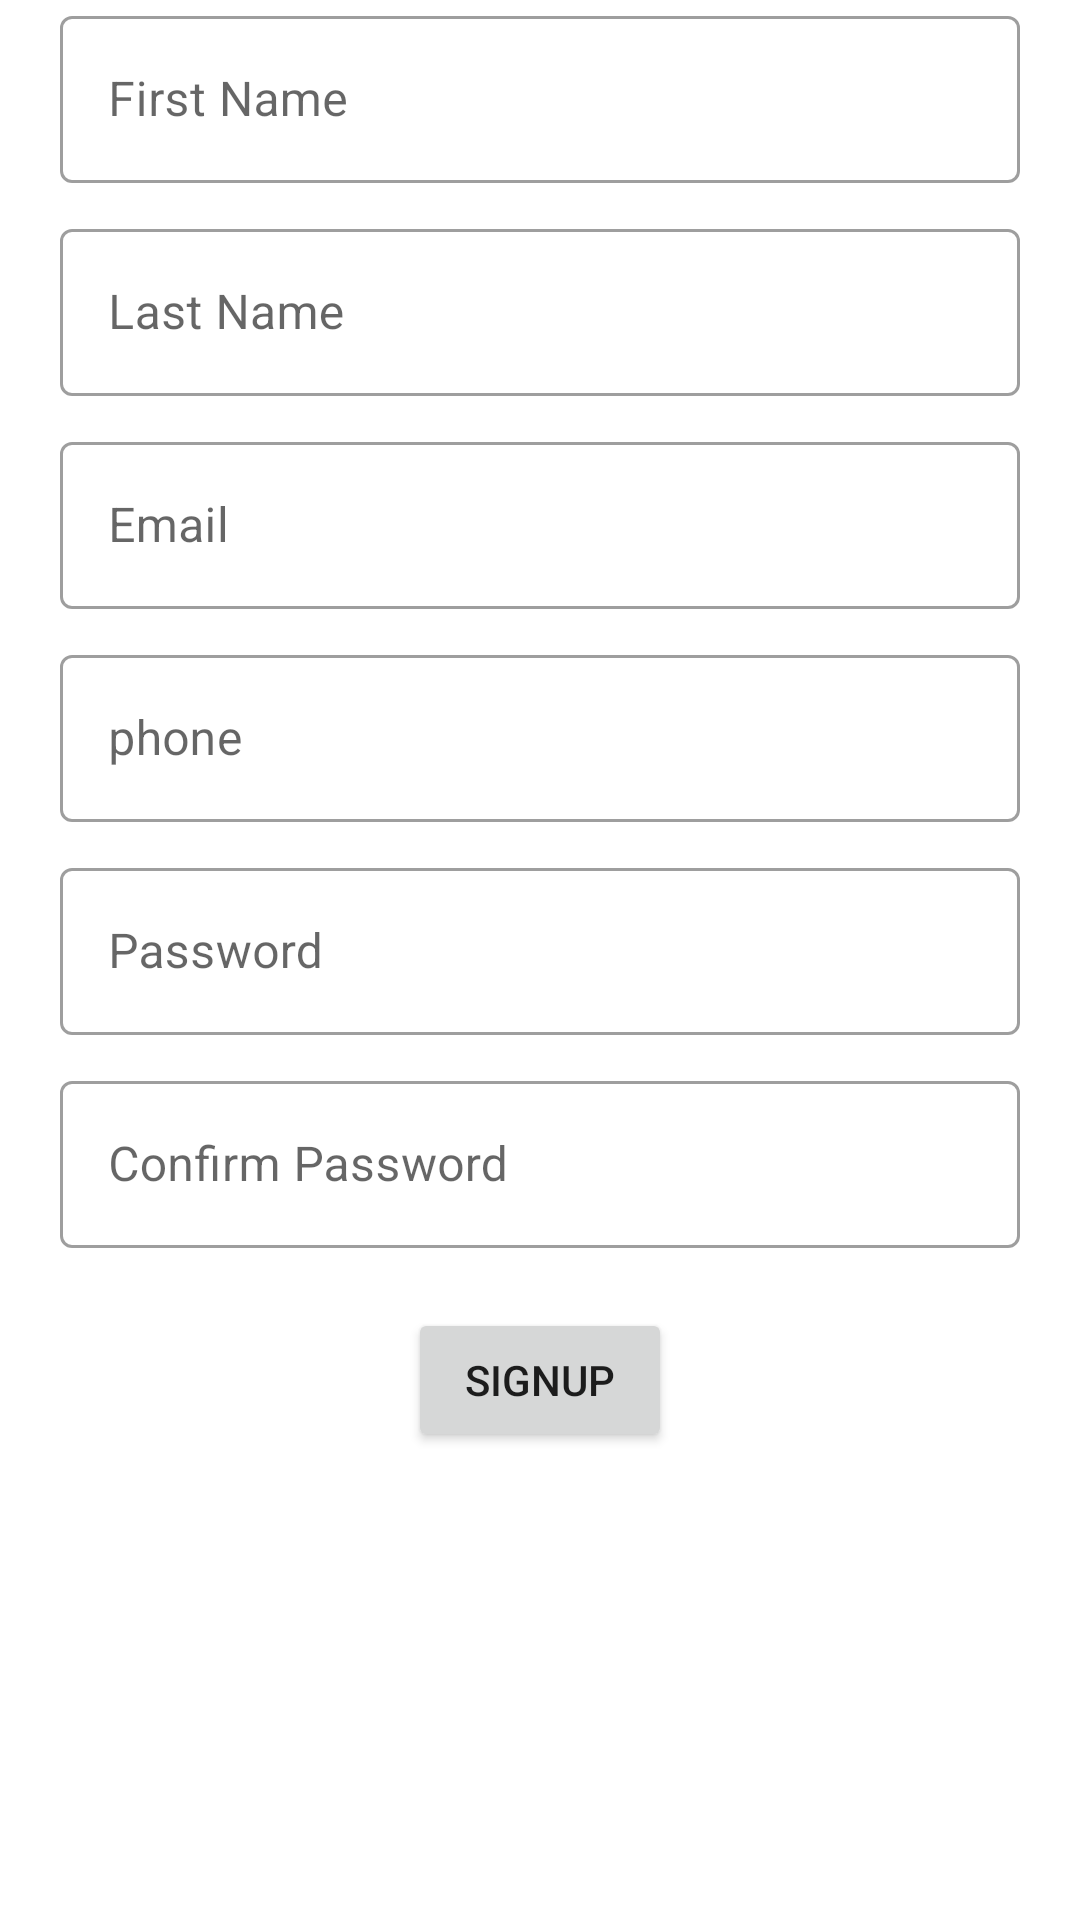

Produce the Android XML layout that renders to this screen, including the resource entries it uses.
<!-- AndroidManifest.xml: application theme AppTheme -->
<!-- res/layout/fragment_sign_up.xml -->
<?xml version="1.0" encoding="utf-8"?>
<FrameLayout xmlns:android="http://schemas.android.com/apk/res/android"
    xmlns:tools="http://schemas.android.com/tools"
    android:layout_width="match_parent"
    android:layout_height="match_parent"
    tools:context=".SignUpFragment">

    <LinearLayout
        android:layout_width="match_parent"
        android:layout_height="match_parent"
        android:orientation="vertical">

        <com.google.android.material.textfield.TextInputLayout
            android:layout_width="match_parent"
            android:layout_height="wrap_content"
            android:hint="@string/first_name"
            android:layout_marginLeft="20dp"
            android:layout_marginRight="20dp"
            style="@style/Widget.MaterialComponents.TextInputLayout.OutlinedBox">
            <com.google.android.material.textfield.TextInputEditText
                android:id="@+id/signup_first_name"
                android:layout_width="match_parent"
                android:layout_height="wrap_content"
                android:inputType="textPersonName"/>
        </com.google.android.material.textfield.TextInputLayout>

        <com.google.android.material.textfield.TextInputLayout
            android:layout_width="match_parent"
            android:layout_height="wrap_content"
            android:hint="@string/last_name"
            android:layout_marginTop="10dp"
            android:layout_marginLeft="20dp"
            android:layout_marginRight="20dp"
            style="@style/Widget.MaterialComponents.TextInputLayout.OutlinedBox">
            <com.google.android.material.textfield.TextInputEditText
                android:id="@+id/signup_last_name"
                android:layout_width="match_parent"
                android:layout_height="wrap_content"
                android:inputType="textPersonName"/>
        </com.google.android.material.textfield.TextInputLayout>

        <com.google.android.material.textfield.TextInputLayout
            android:layout_width="match_parent"
            android:layout_height="wrap_content"
            android:hint="@string/email"
            android:layout_marginTop="10dp"
            android:layout_marginLeft="20dp"
            android:layout_marginRight="20dp"
            style="@style/Widget.MaterialComponents.TextInputLayout.OutlinedBox">
            <com.google.android.material.textfield.TextInputEditText
                android:id="@+id/signup_email"
                android:layout_width="match_parent"
                android:layout_height="wrap_content"
                android:inputType="textEmailAddress"/>
        </com.google.android.material.textfield.TextInputLayout>



        <com.google.android.material.textfield.TextInputLayout
            android:layout_width="match_parent"
            android:layout_height="wrap_content"
            android:hint="@string/phone"
            android:layout_marginTop="10dp"
            android:layout_marginLeft="20dp"
            android:layout_marginRight="20dp"
            style="@style/Widget.MaterialComponents.TextInputLayout.OutlinedBox">
            <com.google.android.material.textfield.TextInputEditText
                android:id="@+id/signup_phone"
                android:layout_width="match_parent"
                android:layout_height="wrap_content"
                android:inputType="phone"/>
        </com.google.android.material.textfield.TextInputLayout>

        <com.google.android.material.textfield.TextInputLayout
            android:layout_width="match_parent"
            android:layout_height="wrap_content"
            android:hint="@string/password"
            android:layout_marginTop="10dp"
            android:layout_marginLeft="20dp"
            android:layout_marginRight="20dp"
            style="@style/Widget.MaterialComponents.TextInputLayout.OutlinedBox">
            <com.google.android.material.textfield.TextInputEditText
                android:id="@+id/signup_password"
                android:layout_width="match_parent"
                android:layout_height="wrap_content"
                android:inputType="textPassword"
                />
        </com.google.android.material.textfield.TextInputLayout>

        <com.google.android.material.textfield.TextInputLayout
            android:layout_width="match_parent"
            android:layout_height="wrap_content"
            android:hint="@string/confirm_password"
            android:layout_marginTop="10dp"
            android:layout_marginLeft="20dp"
            android:layout_marginRight="20dp"
            style="@style/Widget.MaterialComponents.TextInputLayout.OutlinedBox">
            <com.google.android.material.textfield.TextInputEditText
                android:id="@+id/signup_confirm_password"
                android:layout_width="match_parent"
                android:layout_height="wrap_content"
                android:inputType="textPassword"
                />
        </com.google.android.material.textfield.TextInputLayout>


        <Button
            android:id="@+id/signup_btn"
            android:layout_width="wrap_content"
            android:layout_height="wrap_content"
            android:text="@string/signup"
            android:layout_gravity="center"
            android:layout_marginTop="20dp"
            />

    </LinearLayout>

</FrameLayout>
<!-- resources referenced by this layout -->
<resources>
  <string name="confirm_password">Confirm Password</string>
  <string name="email">Email</string>
  <string name="first_name">First Name</string>
  <string name="last_name">Last Name</string>
  <string name="password">Password</string>
  <string name="phone">phone</string>
  <string name="signup">Signup</string>
  <style name="AppTheme" parent="Theme.MaterialComponents.Light.NoActionBar">
          
          <item name="colorPrimary">@color/colorPrimary</item>
          <item name="colorPrimaryDark">@color/colorPrimaryDark</item>
          <item name="colorAccent">@color/colorAccent</item>
          <item name="android:statusBarColor">@color/colorPrimary</item>
      </style>
  <color name="colorPrimary">#FF6F6F</color>
  <color name="colorPrimaryDark">#FF0000</color>
  <color name="colorAccent">#2D49FF</color>
</resources>
